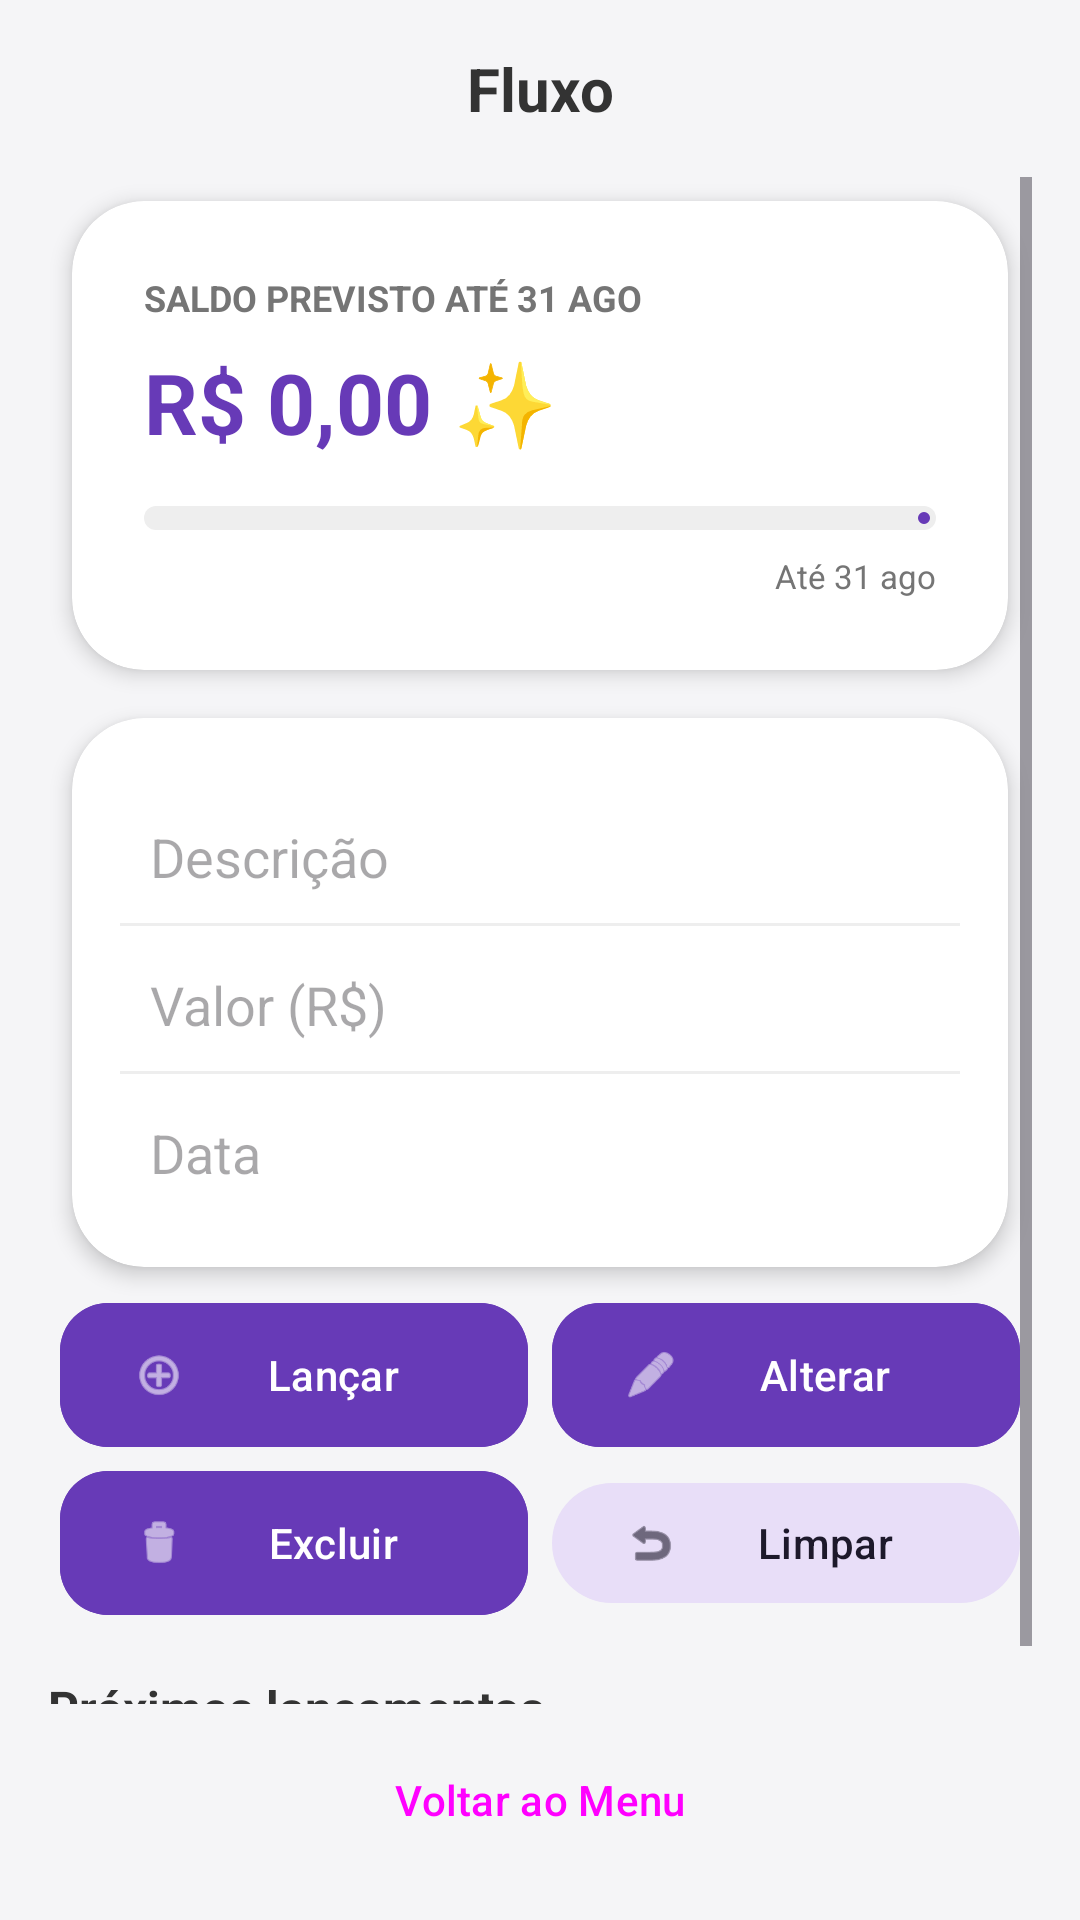

Android layout source for this screen:
<!-- AndroidManifest.xml: application theme Theme.Finmente -->
<!-- res/layout/activity_fluxo.xml -->
<?xml version="1.0" encoding="utf-8"?>
<LinearLayout xmlns:android="http://schemas.android.com/apk/res/android"
    xmlns:app="http://schemas.android.com/apk/res-auto"
    xmlns:tools="http://schemas.android.com/tools"
    android:layout_width="match_parent"
    android:layout_height="match_parent"
    android:background="@color/background_gray"
    android:orientation="vertical"
    android:padding="16dp"
    tools:context=".FluxoActivity">

    
    <TextView
        android:layout_width="match_parent"
        android:layout_height="wrap_content"
        android:layout_marginBottom="16dp"
        android:gravity="center"
        android:text="Fluxo"
        android:textColor="@color/text_primary"
        android:textSize="20sp"
        android:textStyle="bold" />

    <androidx.core.widget.NestedScrollView
        android:layout_width="match_parent"
        android:layout_height="0dp"
        android:layout_weight="1"
        android:scrollbars="vertical"
        android:fadeScrollbars="false">

        <LinearLayout
            android:layout_width="match_parent"
            android:layout_height="wrap_content"
            android:orientation="vertical">

            
            <com.google.android.material.card.MaterialCardView
                style="@style/DashboardCard"
                android:layout_width="match_parent"
                android:layout_height="wrap_content"
                android:layout_marginBottom="16dp">

                <LinearLayout
                    android:layout_width="match_parent"
                    android:layout_height="wrap_content"
                    android:orientation="vertical"
                    android:padding="24dp">

                    <TextView
                        android:id="@+id/tvLabelSaldoPrevisto"
                        android:layout_width="wrap_content"
                        android:layout_height="wrap_content"
                        android:text="SALDO PREVISTO ATÉ 31 AGO"
                        android:textColor="@color/text_secondary"
                        android:textSize="12sp"
                        android:textStyle="bold" />

                    <TextView
                        android:id="@+id/tvValorSaldoPrevisto"
                        android:layout_width="wrap_content"
                        android:layout_height="wrap_content"
                        android:layout_marginTop="8dp"
                        android:text="R$ 0,00 ✨"
                        android:textColor="@color/purple_primary"
                        android:textSize="28sp"
                        android:textStyle="bold" />

                    <com.google.android.material.progressindicator.LinearProgressIndicator
                        android:id="@+id/progressFluxo"
                        android:layout_width="match_parent"
                        android:layout_height="wrap_content"
                        android:layout_marginTop="16dp"
                        android:progress="70"
                        app:indicatorColor="@color/purple_primary"
                        app:trackColor="@color/divider_color"
                        app:trackCornerRadius="4dp"
                        app:trackThickness="8dp" />

                    <TextView
                        android:id="@+id/tvDataMetaPrevista"
                        android:layout_width="wrap_content"
                        android:layout_height="wrap_content"
                        android:layout_gravity="end"
                        android:layout_marginTop="8dp"
                        android:text="Até 31 ago"
                        android:textColor="@color/text_secondary"
                        android:textSize="11sp" />
                </LinearLayout>
            </com.google.android.material.card.MaterialCardView>

            
            <com.google.android.material.card.MaterialCardView
                style="@style/DashboardCard"
                android:layout_width="match_parent"
                android:layout_height="wrap_content"
                android:layout_marginBottom="8dp">

                <LinearLayout
                    android:layout_width="match_parent"
                    android:layout_height="wrap_content"
                    android:orientation="vertical"
                    android:padding="16dp">

                    <com.google.android.material.button.MaterialButtonToggleGroup
                        android:id="@+id/toggleTipoFluxo"
                        android:layout_width="match_parent"
                        android:layout_height="wrap_content"
                        android:layout_marginBottom="8dp"
                        app:checkedButton="@+id/btnTipoReceita"
                        app:selectionRequired="true"
                        app:singleSelection="true">

                        <Button
                            android:id="@+id/btnTipoReceita"
                            style="?attr/materialButtonOutlinedStyle"
                            android:layout_width="0dp"
                            android:layout_height="wrap_content"
                            android:layout_weight="1"
                            android:text="Receita"
                            android:textSize="12sp" />

                        <Button
                            android:id="@+id/btnTipoDespesa"
                            style="?attr/materialButtonOutlinedStyle"
                            android:layout_width="0dp"
                            android:layout_height="wrap_content"
                            android:layout_weight="1"
                            android:text="Despesa"
                            android:textSize="12sp" />
                    </com.google.android.material.button.MaterialButtonToggleGroup>

                    <EditText
                        android:id="@+id/edtDescricaoFluxo"
                        android:layout_width="match_parent"
                        android:layout_height="wrap_content"
                        android:background="@android:color/transparent"
                        android:hint="Descrição"
                        android:inputType="text"
                        android:padding="10dp" />

                    <View
                        android:layout_width="match_parent"
                        android:layout_height="1dp"
                        android:background="@color/divider_color" />

                    <EditText
                        android:id="@+id/edtValorFluxo"
                        android:layout_width="match_parent"
                        android:layout_height="wrap_content"
                        android:layout_marginTop="4dp"
                        android:background="@android:color/transparent"
                        android:hint="Valor (R$)"
                        android:inputType="numberDecimal"
                        android:padding="10dp" />

                    <View
                        android:layout_width="match_parent"
                        android:layout_height="1dp"
                        android:background="@color/divider_color" />

                    <EditText
                        android:id="@+id/edtDataFluxo"
                        android:layout_width="match_parent"
                        android:layout_height="wrap_content"
                        android:layout_marginTop="4dp"
                        android:background="@android:color/transparent"
                        android:clickable="true"
                        android:focusable="false"
                        android:hint="Data"
                        android:inputType="none"
                        android:padding="10dp" />

                </LinearLayout>
            </com.google.android.material.card.MaterialCardView>

            
            <GridLayout
                android:layout_width="match_parent"
                android:layout_height="wrap_content"
                android:layout_marginBottom="16dp"
                android:columnCount="2"
                android:rowCount="2">

                <com.google.android.material.button.MaterialButton
                    android:id="@+id/btnSalvarFluxo"
                    style="@style/PrimaryButton"
                    android:layout_width="0dp"
                    android:layout_height="wrap_content"
                    android:layout_margin="4dp"
                    android:layout_columnWeight="1"
                    android:text="Lançar"
                    app:icon="@android:drawable/ic_menu_add" />

                <com.google.android.material.button.MaterialButton
                    android:id="@+id/btnAlterarFluxo"
                    style="@style/PrimaryButton"
                    android:layout_width="0dp"
                    android:layout_height="wrap_content"
                    android:layout_margin="4dp"
                    android:layout_columnWeight="1"
                    android:text="Alterar"
                    app:icon="@android:drawable/ic_menu_edit" />

                <com.google.android.material.button.MaterialButton
                    android:id="@+id/btnExcluirFluxo"
                    style="@style/PrimaryButton"
                    android:layout_width="0dp"
                    android:layout_height="wrap_content"
                    android:layout_margin="4dp"
                    android:layout_columnWeight="1"
                    android:text="Excluir"
                    app:icon="@android:drawable/ic_menu_delete" />

                <com.google.android.material.button.MaterialButton
                    android:id="@+id/btnLimparFluxo"
                    style="@style/Widget.Material3.Button.TonalButton"
                    android:layout_width="0dp"
                    android:layout_height="wrap_content"
                    android:layout_margin="4dp"
                    android:layout_columnWeight="1"
                    android:text="Limpar"
                    app:icon="@android:drawable/ic_menu_revert" />

            </GridLayout>

            <TextView
                android:layout_width="wrap_content"
                android:layout_height="wrap_content"
                android:layout_marginBottom="8dp"
                android:text="Próximos lançamentos"
                android:textColor="@color/text_primary"
                android:textSize="16sp"
                android:textStyle="bold" />

            
            <LinearLayout
                android:id="@+id/containerLancamentos"
                android:layout_width="match_parent"
                android:layout_height="wrap_content"
                android:orientation="vertical" />

        </LinearLayout>
    </androidx.core.widget.NestedScrollView>

    <Button
        android:id="@+id/btnVoltar"
        style="@style/Widget.Material3.Button.OutlinedButton"
        android:layout_width="match_parent"
        android:layout_height="wrap_content"
        android:layout_marginTop="8dp"
        android:text="Voltar ao Menu" />

</LinearLayout>
<!-- resources referenced by this layout -->
<resources>
  <color name="background_gray">#F5F5F7</color>
  <color name="divider_color">#EEEEEE</color>
  <color name="purple_primary">#673AB7</color>
  <color name="text_primary">#333333</color>
  <color name="text_secondary">#757575</color>
  <style name="DashboardCard" parent="Widget.Material3.CardView.Elevated">
          <item name="cardBackgroundColor">@color/white</item>
          <item name="cardElevation">4dp</item>
          <item name="cardCornerRadius">24dp</item>
          <item name="android:layout_margin">8dp</item>
      </style>
  <style name="PrimaryButton" parent="Widget.Material3.Button">
          <item name="android:backgroundTint">@color/purple_primary</item>
          <item name="android:textColor">@color/white</item>
          <item name="shapeAppearanceOverlay">@style/ShapeAppearanceOverlay.App.Button.Rounded</item>
          <item name="android:insetTop">0dp</item>
          <item name="android:insetBottom">0dp</item>
      </style>
  <style name="Theme.Finmente" parent="Base.Theme.Finmente" />
  <color name="white">#FFFFFFFF</color>
  <style name="ShapeAppearanceOverlay.App.Button.Rounded" parent="">
          <item name="cornerSize">16dp</item>
      </style>
  <style name="Base.Theme.Finmente" parent="Theme.Material3.Light.NoActionBar">
          <item name="colorPrimary">@color/purple_primary</item>
          <item name="colorPrimaryDark">@color/purple_dark</item>
          <item name="colorAccent">@color/purple_light</item>
          <item name="android:windowLightStatusBar">true</item>
          <item name="android:statusBarColor">#FFFFFF</item>
          <item name="android:navigationBarColor">#FFFFFF</item>
          <item name="android:windowLightNavigationBar">true</item>
          <item name="android:windowBackground">@color/background_gray</item>
      </style>
  <color name="purple_dark">#512DA8</color>
  <color name="purple_light">#D1C4E9</color>
</resources>
